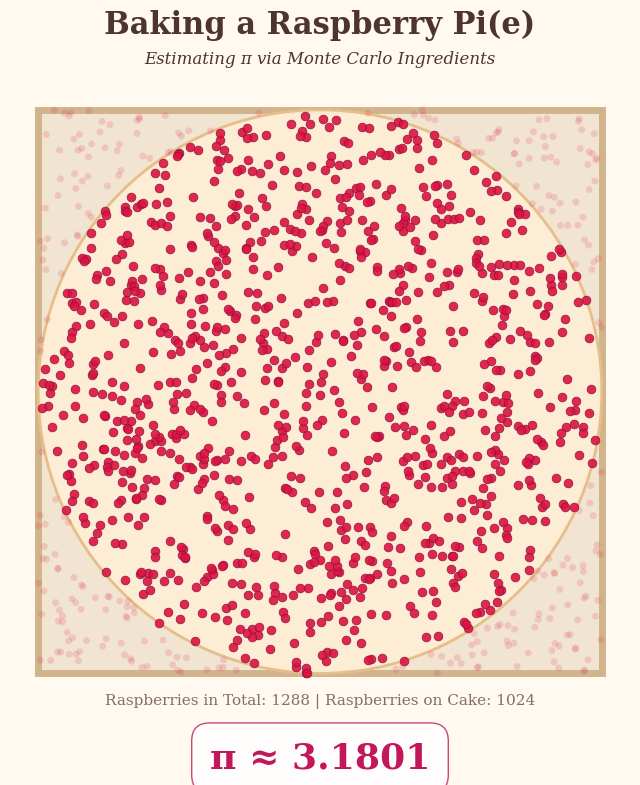

This figure's Python source: (Note: this script raises an exception after producing the figure.)
import numpy as np
import matplotlib.pyplot as plt
from matplotlib.animation import FuncAnimation
import matplotlib.patches as patches

# --- Configuration & Styling (Raspberry Cake Theme) ---
BG_COLOR = "#FFF9F0"       # Marble countertop
CAKE_COLOR = "#FFEFD5"     # Sponge cake (PapayaWhip)
TRAY_COLOR = "#D2B48C"     # Wooden tray (Tan)
RASPBERRY_COLOR = "#DC143C" # Bright crimson raspberries
SUGAR_COLOR = "#E8E8E8"    # Powdered sugar
TEXT_COLOR = "#4E342E"     # Dark cocoa
ACCENT_COLOR = "#C2185B"   # Raspberry pink

plt.rcParams['text.color'] = TEXT_COLOR
plt.rcParams['axes.labelcolor'] = TEXT_COLOR
plt.rcParams['font.family'] = 'serif'

# Simulation Parameters
TOTAL_POINTS = 1500
BATCH_SIZE = 2
INTERVAL = 20

def run_pi_simulation():
    # Pre-generate points
    x = np.random.uniform(-1, 1, TOTAL_POINTS)
    y = np.random.uniform(-1, 1, TOTAL_POINTS)
    dist = x**2 + y**2
    inside_circle = dist <= 1

    # Setup Figure
    fig, ax = plt.subplots(figsize=(8, 9), facecolor=BG_COLOR)
    fig.subplots_adjust(top=0.85, bottom=0.1)
    
    ax.set_facecolor(BG_COLOR)
    ax.set_aspect('equal')
    ax.set_xlim(-1.1, 1.1)
    ax.set_ylim(-1.1, 1.1)
    ax.axis('off')

    # Draw Baking Tray (Square) and Cake (Circle)
    tray = patches.Rectangle((-1, -1), 2, 2, fill=True, color=TRAY_COLOR, alpha=0.3, zorder=1)
    tray_border = patches.Rectangle((-1, -1), 2, 2, fill=False, color=TRAY_COLOR, linewidth=5, zorder=2)
    cake = patches.Circle((0, 0), 1, fill=True, color=CAKE_COLOR, alpha=0.9, zorder=3)
    cake_border = patches.Circle((0, 0), 1, fill=False, color="#E6BE8A", linewidth=2, zorder=4)
    
    ax.add_patch(tray)
    ax.add_patch(tray_border)
    ax.add_patch(cake)
    ax.add_patch(cake_border)

    # Scatters: Raspberries (In) and Missed Raspberries (Out)
    scat_in = ax.scatter([], [], color=RASPBERRY_COLOR, s=40, alpha=0.9, 
                        edgecolors='#880E4F', linewidths=0.5, zorder=5, label='On Cake')
    scat_out = ax.scatter([], [], color=RASPBERRY_COLOR, s=25, alpha=0.15, 
                         edgecolors='none', zorder=4, label='Missed')

    # Themed Text Display
    title_text = ax.text(0, 1.3, "Baking a Raspberry Pi(e)", ha='center', va='center', 
                        fontsize=22, fontweight='bold', fontname='serif', color=TEXT_COLOR)
    
    subtitle_text = ax.text(0, 1.18, "Estimating π via Monte Carlo Ingredients", ha='center', va='center', 
                           fontsize=12, style='italic', color=TEXT_COLOR)

    pi_display = ax.text(0, -1.3, "", ha='center', va='center', 
                        fontsize=26, fontweight='bold', color=ACCENT_COLOR,
                        bbox={'facecolor': 'white', 'alpha': 0.8, 'edgecolor': ACCENT_COLOR, 'pad': 8, 'boxstyle': 'round,pad=0.5'})
    
    counts_text = ax.text(0, -1.1, "", ha='center', va='center', fontsize=11, color=TEXT_COLOR, alpha=0.7)

    # Data tracking
    points_in_x, points_in_y = [], []
    points_out_x, points_out_y = [], []

    def init():
        scat_in.set_offsets(np.empty((0, 2)))
        scat_out.set_offsets(np.empty((0, 2)))
        pi_display.set_text("π ≈ 0.0000")
        counts_text.set_text("Ingredients: 0 | Raspberries on Cake: 0")
        return scat_in, scat_out, pi_display, counts_text

    def animate(frame):
        end = (frame + 1) * BATCH_SIZE
        if end > TOTAL_POINTS: return scat_in, scat_out, pi_display, counts_text

        # Get latest point(s)
        current_range = slice(frame * BATCH_SIZE, end)
        new_x = x[current_range]
        new_y = y[current_range]
        new_inside = inside_circle[current_range]

        # Update collections
        points_in_x.extend(new_x[new_inside])
        points_in_y.extend(new_y[new_inside])
        points_out_x.extend(new_x[~new_inside])
        points_out_y.extend(new_y[~new_inside])

        # Calc π
        inside_count = len(points_in_x)
        total_count = end
        current_pi = 4 * (inside_count / total_count)
        
        # Plot
        scat_in.set_offsets(np.column_stack((points_in_x, points_in_y)))
        scat_out.set_offsets(np.column_stack((points_out_x, points_out_y)))

        # Update Text
        pi_display.set_text(f"π ≈ {current_pi:.4f}")
        counts_text.set_text(f"Raspberries in Total: {total_count} | Raspberries on Cake: {inside_count}")

        return scat_in, scat_out, pi_display, counts_text

    # Create Animation
    ani = FuncAnimation(fig, animate, frames=TOTAL_POINTS // BATCH_SIZE, 
                        init_func=init, blit=True, interval=INTERVAL, repeat=False)

    print("Baking your Raspberry Pi animation...")
    ani.save('pi_monte_carlo.gif', writer='pillow', fps=60)
    print("Recipe complete! Saved to pi_monte_carlo.gif")

if __name__ == "__main__":
    run_pi_simulation()
